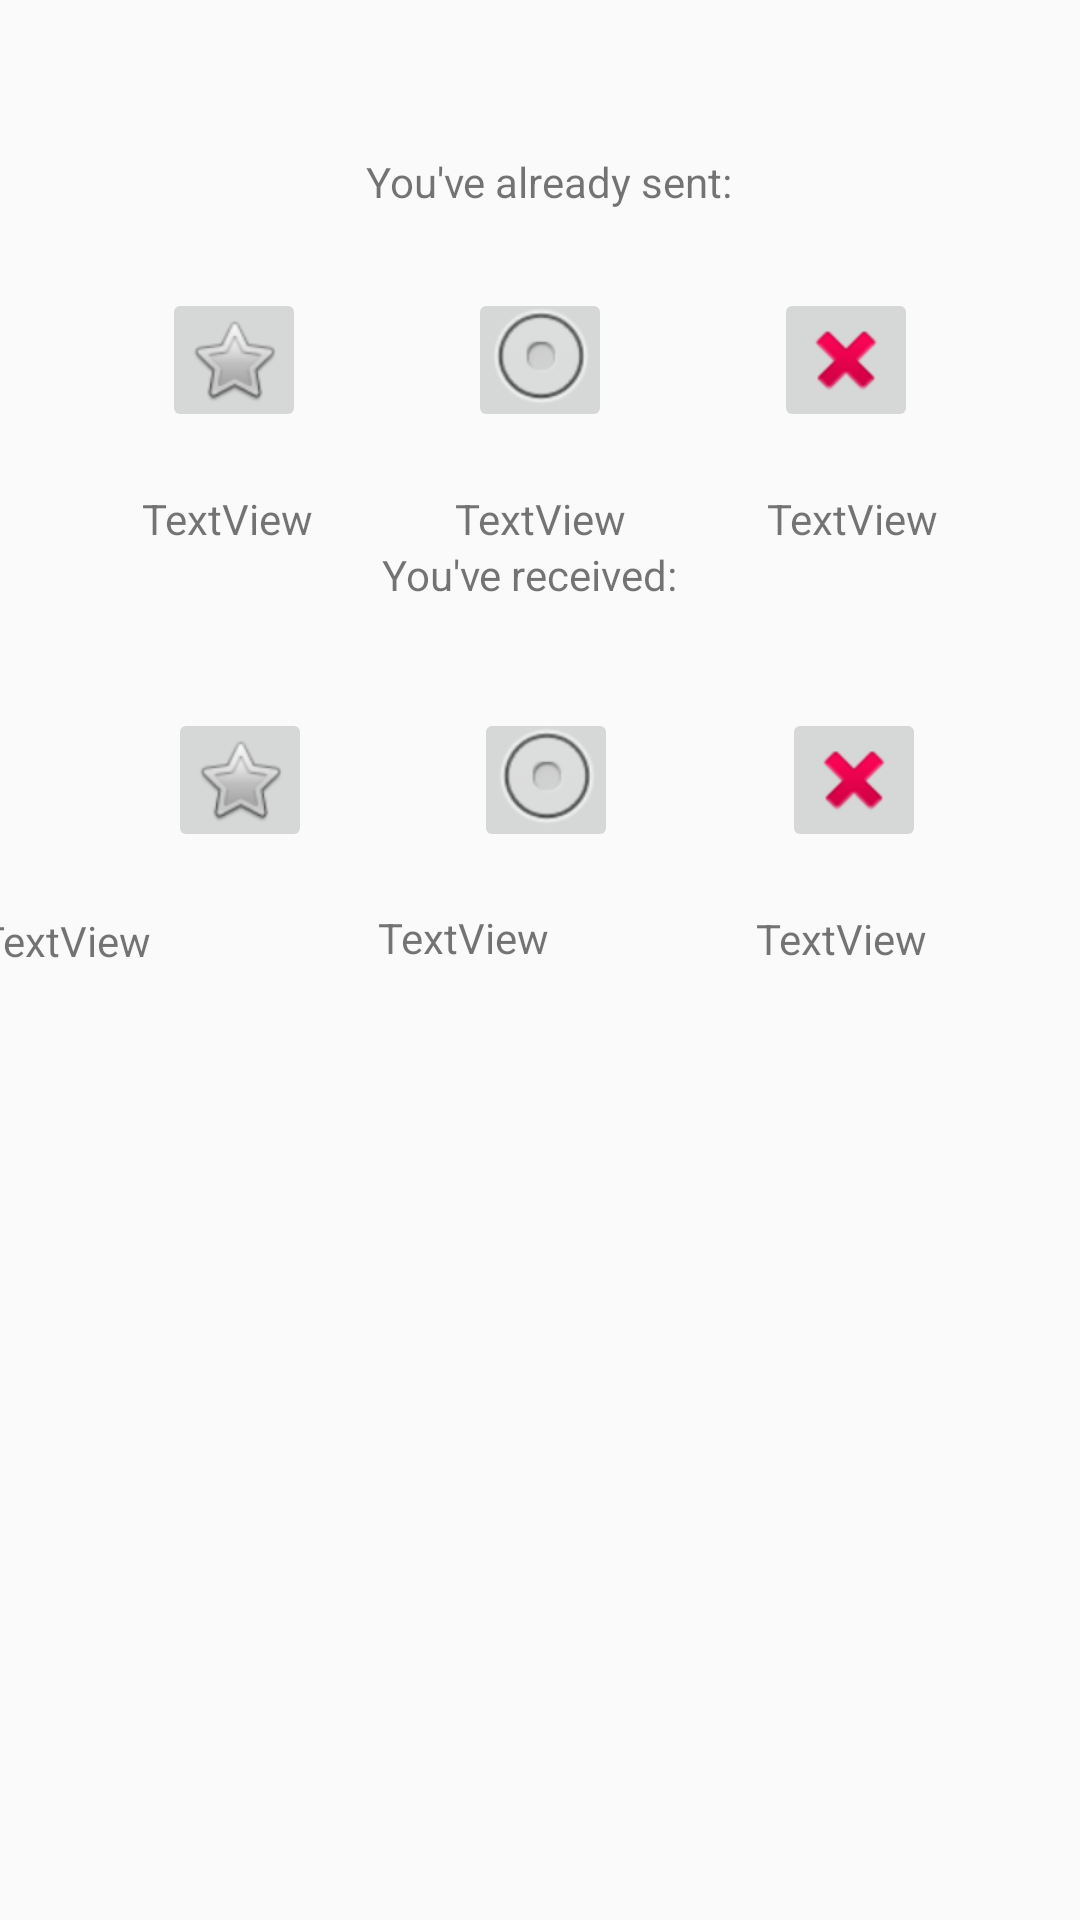

Write the Android layout XML for this screen, with the resource values it uses.
<!-- AndroidManifest.xml: application theme AppTheme -->
<!-- res/layout/activity_history.xml -->
<?xml version="1.0" encoding="utf-8"?>
<androidx.constraintlayout.widget.ConstraintLayout xmlns:android="http://schemas.android.com/apk/res/android"
    xmlns:app="http://schemas.android.com/apk/res-auto"
    xmlns:tools="http://schemas.android.com/tools"
    android:layout_width="match_parent"
    android:layout_height="match_parent"
    tools:context=".HistoryActivity">

    <ImageButton
        android:id="@+id/btn_star"
        android:layout_width="48dp"
        android:layout_height="48dp"
        android:layout_marginTop="96dp"
        android:contentDescription="@string/app_name"
        app:layout_constraintEnd_toStartOf="@+id/btn_radio"
        app:layout_constraintHorizontal_bias="0.5"
        app:layout_constraintStart_toStartOf="parent"
        app:layout_constraintTop_toTopOf="parent"
        app:srcCompat="@android:drawable/btn_star" />

    <ImageButton
        android:id="@+id/btn_cross"
        android:layout_width="48dp"
        android:layout_height="48dp"
        android:layout_marginTop="96dp"
        android:contentDescription="@string/app_name"
        app:layout_constraintEnd_toEndOf="parent"
        app:layout_constraintHorizontal_bias="0.5"
        app:layout_constraintStart_toEndOf="@+id/btn_radio"
        app:layout_constraintTop_toTopOf="parent"
        app:srcCompat="@android:drawable/ic_delete" />

    <TextView
        android:id="@+id/startCount_sent"
        android:layout_width="wrap_content"
        android:layout_height="wrap_content"
        android:layout_marginTop="12dp"
        android:text="TextView"
        app:layout_constraintBottom_toBottomOf="parent"
        app:layout_constraintEnd_toStartOf="@+id/radioCount_sent"
        app:layout_constraintHorizontal_bias="0.5"
        app:layout_constraintStart_toStartOf="parent"
        app:layout_constraintTop_toBottomOf="@+id/btn_star"
        app:layout_constraintVertical_bias="0.016" />

    <TextView
        android:id="@+id/textView3"
        android:layout_width="wrap_content"
        android:layout_height="wrap_content"
        android:text="You've received:"
        app:layout_constraintBottom_toBottomOf="parent"
        app:layout_constraintEnd_toEndOf="parent"
        app:layout_constraintHorizontal_bias="0.487"
        app:layout_constraintStart_toStartOf="parent"
        app:layout_constraintTop_toTopOf="parent"
        app:layout_constraintVertical_bias="0.293" />

    <TextView
        android:id="@+id/radioCount_sent"
        android:layout_width="wrap_content"
        android:layout_height="wrap_content"
        android:layout_marginTop="12dp"
        android:text="TextView"
        app:layout_constraintBottom_toBottomOf="parent"
        app:layout_constraintEnd_toStartOf="@+id/crossCount_sent"
        app:layout_constraintHorizontal_bias="0.5"
        app:layout_constraintStart_toEndOf="@+id/startCount_sent"
        app:layout_constraintTop_toBottomOf="@+id/btn_radio"
        app:layout_constraintVertical_bias="0.016" />

    <TextView
        android:id="@+id/textView2"
        android:layout_width="wrap_content"
        android:layout_height="wrap_content"
        android:layout_marginTop="27dp"
        android:layout_marginBottom="26dp"
        android:text="You've already sent:"
        app:layout_constraintBottom_toTopOf="@+id/btn_radio"
        app:layout_constraintEnd_toEndOf="parent"
        app:layout_constraintHorizontal_bias="0.514"
        app:layout_constraintStart_toStartOf="parent"
        app:layout_constraintTop_toTopOf="parent"
        app:layout_constraintVertical_bias="1.0" />

    <ImageButton
        android:id="@+id/btn_radio"
        android:layout_width="48dp"
        android:layout_height="48dp"
        android:layout_marginTop="96dp"
        android:contentDescription="@string/app_name"
        app:layout_constraintEnd_toStartOf="@+id/btn_cross"
        app:layout_constraintHorizontal_bias="0.5"
        app:layout_constraintStart_toEndOf="@+id/btn_star"
        app:layout_constraintTop_toTopOf="parent"
        app:srcCompat="@android:drawable/btn_radio" />

    <TextView
        android:id="@+id/crossCount_sent"
        android:layout_width="wrap_content"
        android:layout_height="wrap_content"
        android:layout_marginTop="12dp"
        android:text="TextView"
        app:layout_constraintBottom_toBottomOf="parent"
        app:layout_constraintEnd_toEndOf="parent"
        app:layout_constraintHorizontal_bias="0.5"
        app:layout_constraintStart_toEndOf="@+id/radioCount_sent"
        app:layout_constraintTop_toBottomOf="@+id/btn_cross"
        app:layout_constraintVertical_bias="0.016" />

    <TextView
        android:id="@+id/crossText_received"
        android:layout_width="115dp"
        android:layout_height="228dp"
        android:layout_marginTop="8dp"
        android:layout_marginBottom="8dp"
        android:text="TextView"
        app:layout_constraintBottom_toBottomOf="parent"
        app:layout_constraintEnd_toEndOf="parent"
        app:layout_constraintHorizontal_bias="0.5"
        app:layout_constraintStart_toEndOf="@+id/radioText_received"
        app:layout_constraintTop_toBottomOf="@+id/btn_cross2"
        app:layout_constraintVertical_bias="0.102" />

    <ImageButton
        android:id="@+id/btn_radio2"
        android:layout_width="48dp"
        android:layout_height="48dp"
        android:layout_marginTop="236dp"
        android:contentDescription="@string/app_name"
        app:layout_constraintEnd_toStartOf="@+id/btn_cross"
        app:layout_constraintHorizontal_bias="0.52"
        app:layout_constraintStart_toEndOf="@+id/btn_star"
        app:layout_constraintTop_toTopOf="parent"
        app:srcCompat="@android:drawable/btn_radio" />

    <TextView
        android:id="@+id/startText_received"
        android:layout_width="133dp"
        android:layout_height="220dp"
        android:layout_marginTop="8dp"
        android:layout_marginBottom="8dp"
        android:text="TextView"
        app:layout_constraintBottom_toBottomOf="parent"
        app:layout_constraintEnd_toStartOf="@+id/radioText_received"
        app:layout_constraintHorizontal_bias="0.5"
        app:layout_constraintStart_toStartOf="parent"
        app:layout_constraintTop_toBottomOf="@+id/btn_star2"
        app:layout_constraintVertical_bias="0.1" />

    <ImageButton
        android:id="@+id/btn_star2"
        android:layout_width="48dp"
        android:layout_height="48dp"
        android:layout_marginTop="236dp"
        android:contentDescription="@string/app_name"
        app:layout_constraintEnd_toStartOf="@+id/btn_radio"
        app:layout_constraintHorizontal_bias="0.52"
        app:layout_constraintStart_toStartOf="parent"
        app:layout_constraintTop_toTopOf="parent"
        app:srcCompat="@android:drawable/btn_star" />

    <TextView
        android:id="@+id/radioText_received"
        android:layout_width="126dp"
        android:layout_height="225dp"
        android:layout_marginTop="8dp"
        android:layout_marginBottom="8dp"
        android:text="TextView"
        app:layout_constraintBottom_toBottomOf="parent"
        app:layout_constraintEnd_toStartOf="@+id/crossText_received"
        app:layout_constraintHorizontal_bias="0.5"
        app:layout_constraintStart_toEndOf="@+id/startText_received"
        app:layout_constraintTop_toBottomOf="@+id/btn_radio2"
        app:layout_constraintVertical_bias="0.096" />

    <ImageButton
        android:id="@+id/btn_cross2"
        android:layout_width="48dp"
        android:layout_height="48dp"
        android:layout_marginTop="236dp"
        android:contentDescription="@string/app_name"
        app:layout_constraintEnd_toEndOf="parent"
        app:layout_constraintHorizontal_bias="0.525"
        app:layout_constraintStart_toEndOf="@+id/btn_radio"
        app:layout_constraintTop_toTopOf="parent"
        app:srcCompat="@android:drawable/ic_delete" />

</androidx.constraintlayout.widget.ConstraintLayout>
<!-- resources referenced by this layout -->
<resources>
  <string name="app_name">cs5520group7</string>
  <style name="AppTheme" parent="Theme.AppCompat.Light.DarkActionBar">
          
          <item name="colorPrimary">@color/colorPrimary</item>
          <item name="colorPrimaryDark">@color/colorPrimaryDark</item>
          <item name="colorAccent">@color/colorAccent</item>
      </style>
  <color name="colorPrimary">#008577</color>
  <color name="colorPrimaryDark">#00574B</color>
  <color name="colorAccent">#D81B60</color>
</resources>
